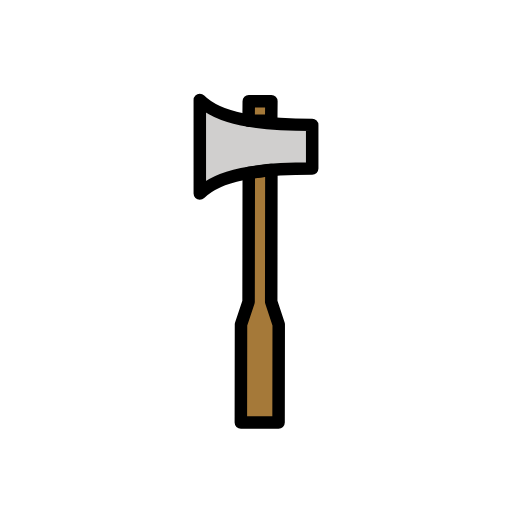
t = 0.00 s
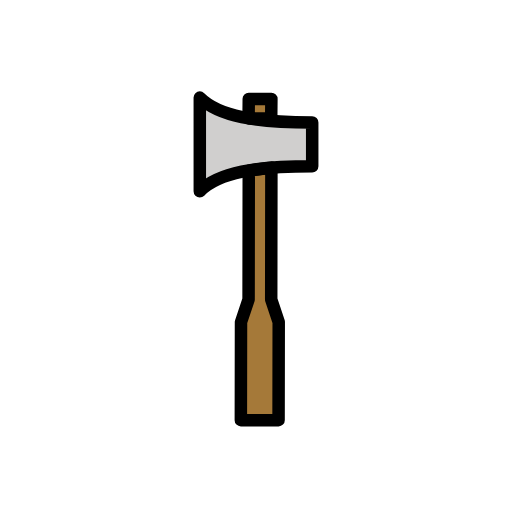
t = 0.48 s
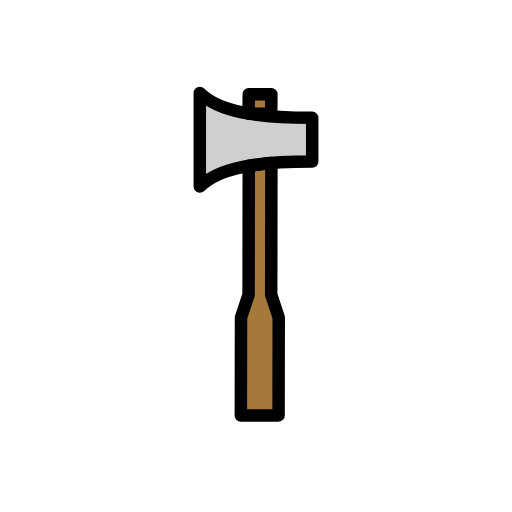
t = 1.43 s
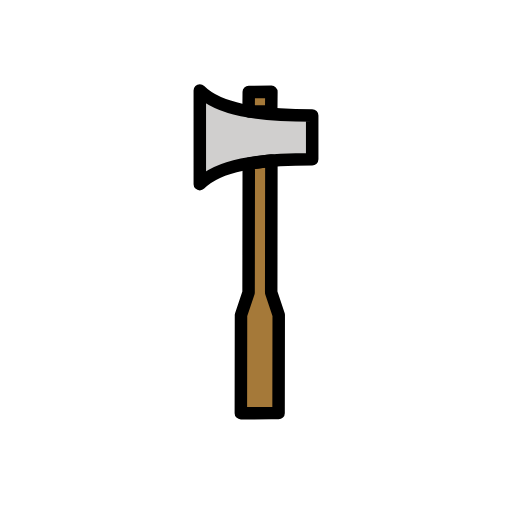
t = 1.90 s
t = 2.38 s: frame unchanged from t = 1.43 s, image omitted
t = 3.33 s: frame unchanged from t = 0.48 s, image omitted

The animated SVG that drew these frames (rendered in a browser with its animation timeline set to each time). Animation: 1 SMIL element (animateTransform=1); one cycle of 3.80 s, repeats indefinitely.

<?xml version='1.0' encoding='utf-8'?>
<svg xmlns="http://www.w3.org/2000/svg" id="emoji" viewBox="-5 -5 82 82" width="200" height="200" role="img">
  <title>OpenMoji: axe</title><g><g id="color">
    <polygon fill="#a57939" points="38.465 11.46 38.436 43.582 39.639 47.205 39.614 62.911 38.405 62.913 34.781 62.919 33.573 62.921 33.598 47.214 34.812 43.588 34.841 11.466 38.465 11.46" />
    <polygon fill="#a57939" points="34.812 13.588 34.841 10.466 38.465 10.46 38.436 13.582 34.812 13.588" />
    <path fill="#d0cfce" d="M45,15v7c-9,0-15,1-18,4V11C30,14,36,15,45,15Z" />
  </g>
  <g id="line">
    <polygon fill="none" stroke="#000" stroke-linecap="round" stroke-linejoin="round" stroke-width="2" points="38.465 22.212 38.436 43.334 39.639 46.957 39.614 62.663 38.405 62.665 34.781 62.671 33.573 62.673 33.598 46.967 34.812 43.34 34.841 22.7 38.465 22.212" />
    <polygon fill="none" stroke="#000" stroke-linecap="round" stroke-linejoin="round" stroke-width="2" points="34.812 14.34 34.841 11.218 38.465 11.212 38.436 14.334 34.812 14.34" />
    <path fill="none" stroke="#000" stroke-linecap="round" stroke-linejoin="round" stroke-width="2" d="M45,15v7c-9,0-15,1-18,4V11C30,14,36,15,45,15Z" />
  </g>
<animateTransform attributeName="transform" type="translate" values="0 0;0 -1.5;0 0" dur="3.8s" repeatCount="indefinite" /></g></svg>
